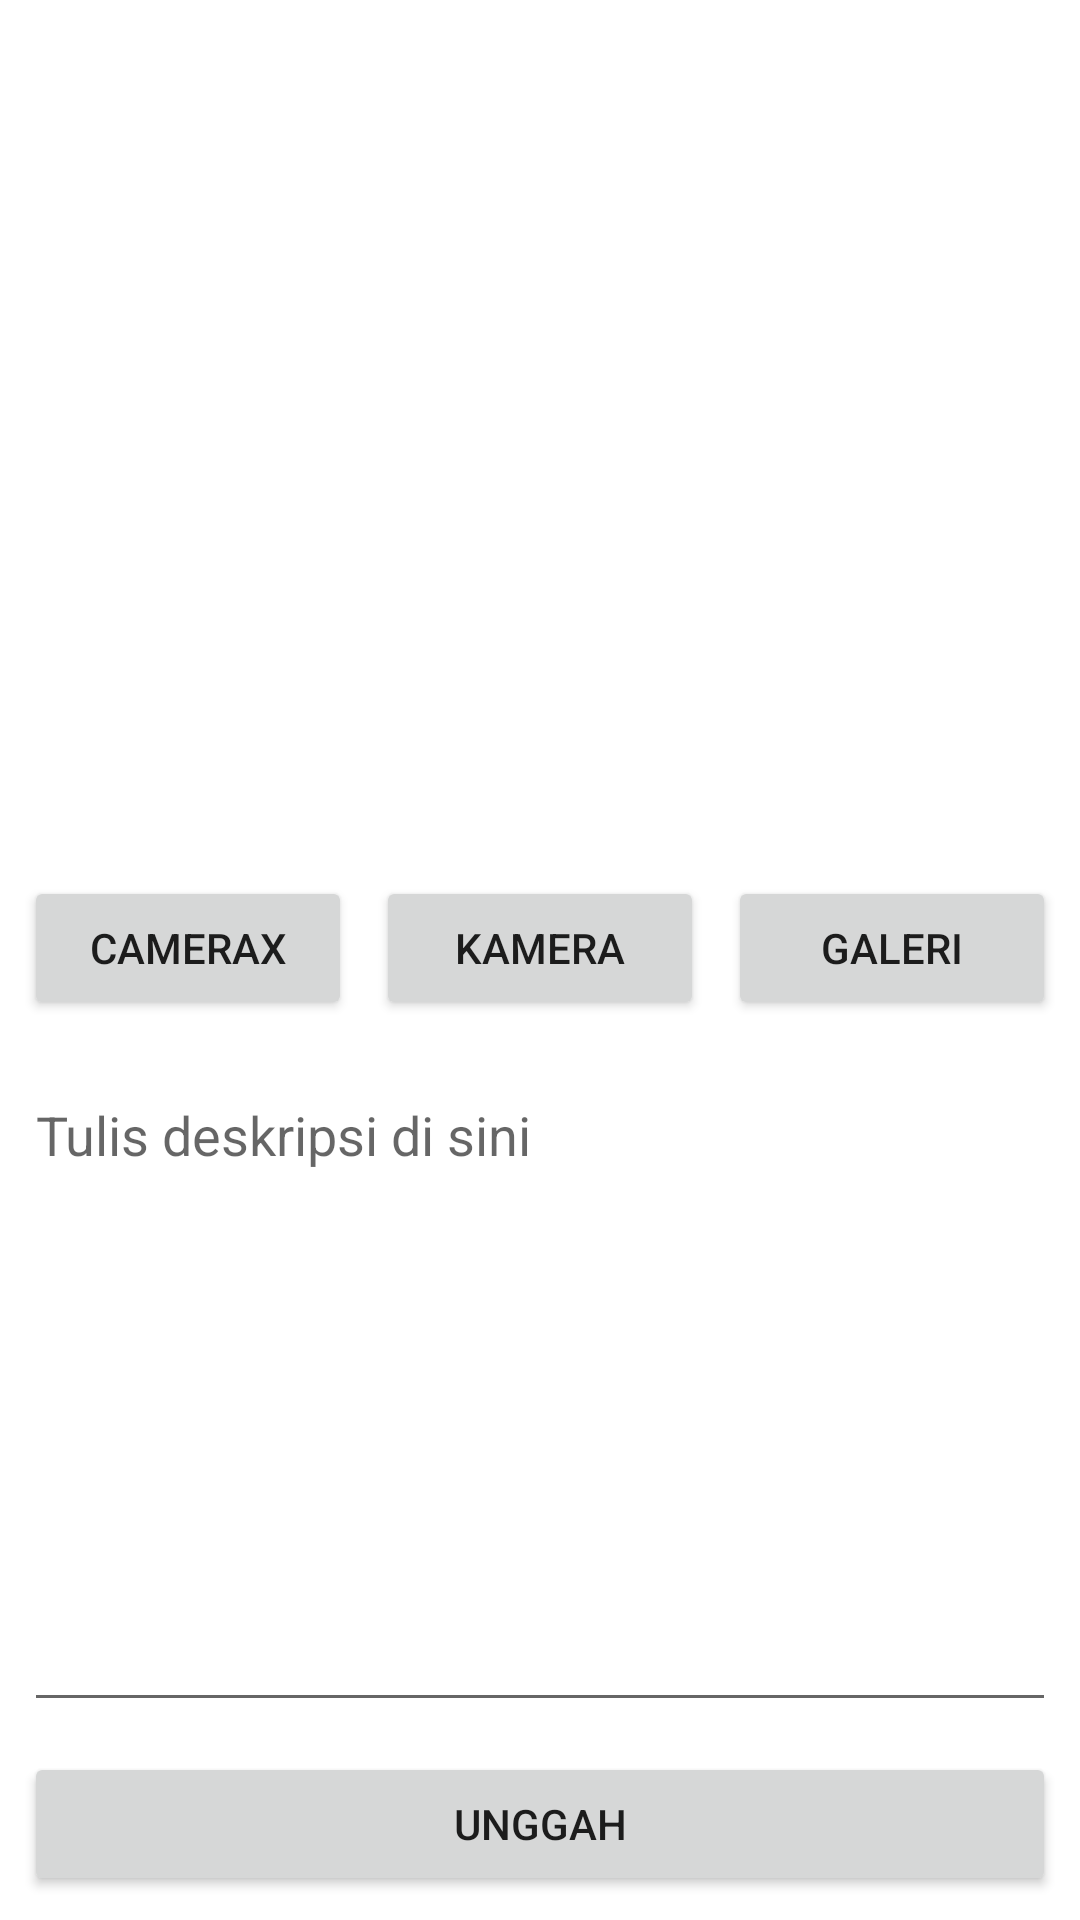

Produce the Android XML layout that renders to this screen, including the resource entries it uses.
<!-- AndroidManifest.xml: application theme Theme.StoryFirst -->
<!-- res/layout/activity_add_story.xml -->
<?xml version="1.0" encoding="utf-8"?>
<androidx.constraintlayout.widget.ConstraintLayout xmlns:android="http://schemas.android.com/apk/res/android"
    xmlns:app="http://schemas.android.com/apk/res-auto"
    xmlns:tools="http://schemas.android.com/tools"
    android:layout_width="match_parent"
    android:layout_height="match_parent"
    tools:context=".view.camera.AddStoryActivity">

    <ImageView
        android:id="@+id/previewImageView"
        android:layout_width="415dp"
        android:layout_height="352dp"
        android:layout_marginStart="8dp"
        android:layout_marginTop="8dp"
        android:layout_marginEnd="8dp"
        android:layout_marginBottom="8dp"
        app:layout_constraintBottom_toTopOf="@+id/cameraButton"
        app:layout_constraintEnd_toEndOf="parent"
        app:layout_constraintHorizontal_bias="0.526"
        app:layout_constraintStart_toStartOf="parent"
        app:layout_constraintTop_toTopOf="parent"
        app:layout_constraintVertical_bias="0.0"
        app:srcCompat="@drawable/ic_place_holder" />

    <Button
        android:id="@+id/cameraButton"
        android:layout_width="0dp"
        android:layout_height="wrap_content"
        android:layout_marginStart="8dp"
        android:layout_marginEnd="8dp"
        android:layout_marginBottom="244dp"
        android:text="@string/camera"
        app:layout_constraintBottom_toTopOf="@+id/uploadButton"
        app:layout_constraintEnd_toStartOf="@+id/galleryButton"
        app:layout_constraintHorizontal_bias="0.5"
        app:layout_constraintStart_toEndOf="@+id/cameraXButton" />

    <Button
        android:id="@+id/galleryButton"
        android:layout_width="0dp"
        android:layout_height="wrap_content"
        android:layout_marginEnd="8dp"
        android:text="@string/gallery"
        app:layout_constraintBottom_toBottomOf="@+id/cameraButton"
        app:layout_constraintEnd_toEndOf="parent"
        app:layout_constraintHorizontal_bias="0.5"
        app:layout_constraintStart_toEndOf="@+id/cameraButton"
        app:layout_constraintTop_toTopOf="@+id/cameraButton"
        app:layout_constraintVertical_bias="0.0" />

    <Button
        android:id="@+id/cameraXButton"
        android:layout_width="0dp"
        android:layout_height="wrap_content"
        android:layout_marginStart="8dp"
        android:elevation="2dp"
        android:scaleType="fitCenter"
        android:text="@string/camera_x"
        app:layout_constraintBottom_toBottomOf="@+id/cameraButton"
        app:layout_constraintEnd_toStartOf="@+id/cameraButton"
        app:layout_constraintHorizontal_bias="0.5"
        app:layout_constraintStart_toStartOf="parent"
        app:layout_constraintTop_toTopOf="@+id/cameraButton"
        app:layout_constraintVertical_bias="0.0" />

    <Button
        android:id="@+id/uploadButton"
        android:layout_width="0dp"
        android:layout_height="wrap_content"
        android:layout_marginStart="8dp"
        android:layout_marginEnd="8dp"
        android:layout_marginBottom="8dp"
        android:text="@string/upload"
        app:layout_constraintBottom_toBottomOf="parent"
        app:layout_constraintEnd_toEndOf="parent"
        app:layout_constraintStart_toStartOf="parent" />

    <EditText
        android:id="@+id/etDescription"
        android:layout_width="match_parent"
        android:layout_height="218dp"
        android:layout_marginStart="8dp"
        android:layout_marginTop="16dp"
        android:layout_marginEnd="8dp"
        android:ems="10"
        android:gravity="start|top"
        android:hint="Tulis deskripsi di sini"
        android:inputType="textMultiLine"
        app:layout_constraintEnd_toEndOf="parent"
        app:layout_constraintStart_toStartOf="parent"
        app:layout_constraintTop_toBottomOf="@+id/cameraButton" />


</androidx.constraintlayout.widget.ConstraintLayout>
<!-- resources referenced by this layout -->
<resources>
  <string name="camera">Kamera</string>
  <string name="camera_x">CameraX</string>
  <string name="gallery">Galeri</string>
  <string name="upload">Unggah</string>
  <style name="Theme.StoryFirst" parent="Theme.MaterialComponents.DayNight.DarkActionBar">
          
          <item name="colorPrimary">@color/purple_500</item>
          <item name="colorPrimaryVariant">@color/purple_700</item>
          <item name="colorOnPrimary">@color/white</item>
          
          <item name="colorSecondary">@color/teal_200</item>
          <item name="colorSecondaryVariant">@color/teal_700</item>
          <item name="colorOnSecondary">@color/black</item>
          
          <item name="android:statusBarColor" tools:targetApi="l">?attr/colorPrimaryVariant</item>
          
      </style>
  <color name="purple_500">#FF6200EE</color>
  <color name="purple_700">#FF3700B3</color>
  <color name="white">#FFFFFFFF</color>
  <color name="teal_200">#FF03DAC5</color>
  <color name="teal_700">#FF018786</color>
  <color name="black">#FF000000</color>
</resources>
